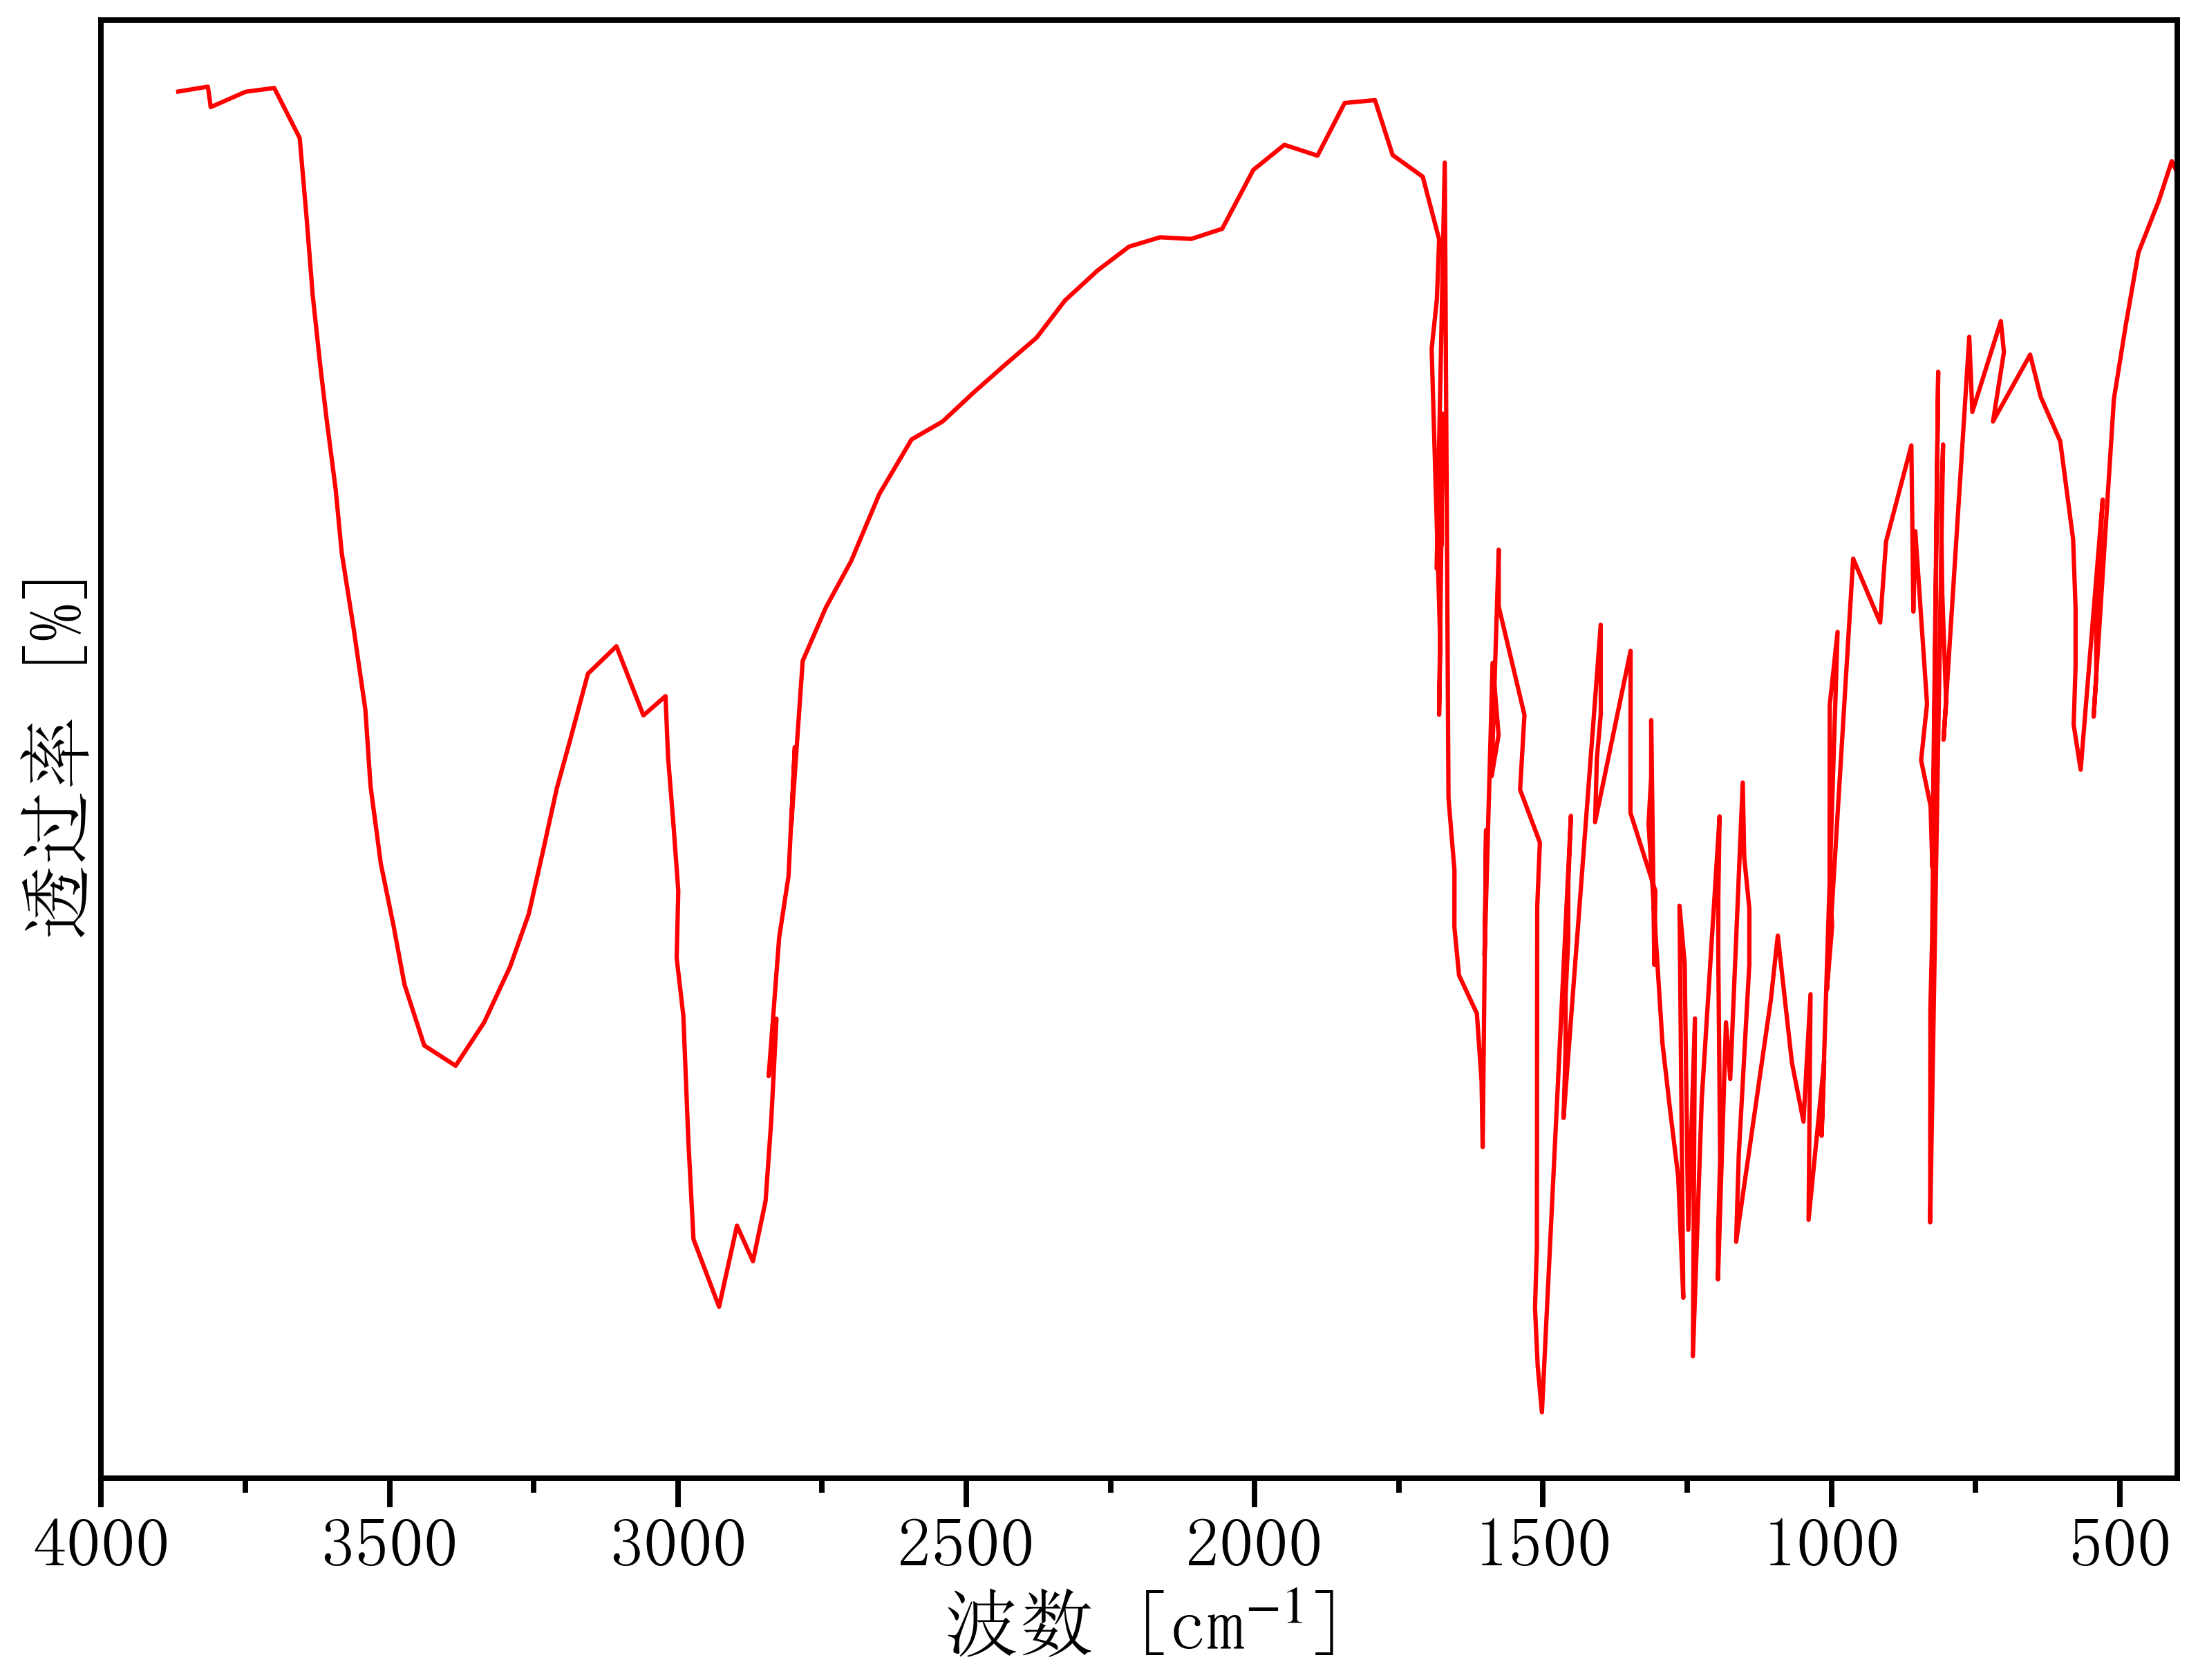

The file beside this chart, header and first rows:
3918.52252216417, 49.11675558330943
3866, 49.11
3815, 49.27
3810, 48.6
3750, 49.1
3700, 49.23
3656, 47.58
3644, 45.04
3633, 42.38
3620, 40.08
3609, 38.23
3593, 36
3583, 33.88
3562, 31.38
3542, 28.7
3533, 26.19
3515, 23.63
3493, 21.56
3474, 19.64
3440, 17.63
3385, 16.95
3336, 18.38
3291, 20.22
3259, 21.96
3233, 24.08
3210, 26.11
3187, 27.72
3156, 29.9
3107, 30.8
3060, 28.52
3021, 29.16
3017, 27.14
3008, 25.03
2999, 22.74
3002, 20.52
2991, 18.61
2986, 16.52
2982, 14.44
2973, 11.23
2929, 9
2898, 11.68
2870, 10.5
2848, 12.5
2838, 15.13
2829, 18.51
2843, 16.61
2824, 21.18
2808, 23.22
2797, 27.47
2803, 24.92
2784, 30.32
2743, 32.09
2700, 33.61
2651, 35.83
2595, 37.63
2541, 38.22
2487, 39.18
2433, 40.08
2378, 40.98
2329, 42.22
2272, 43.22
... 153 more rows
